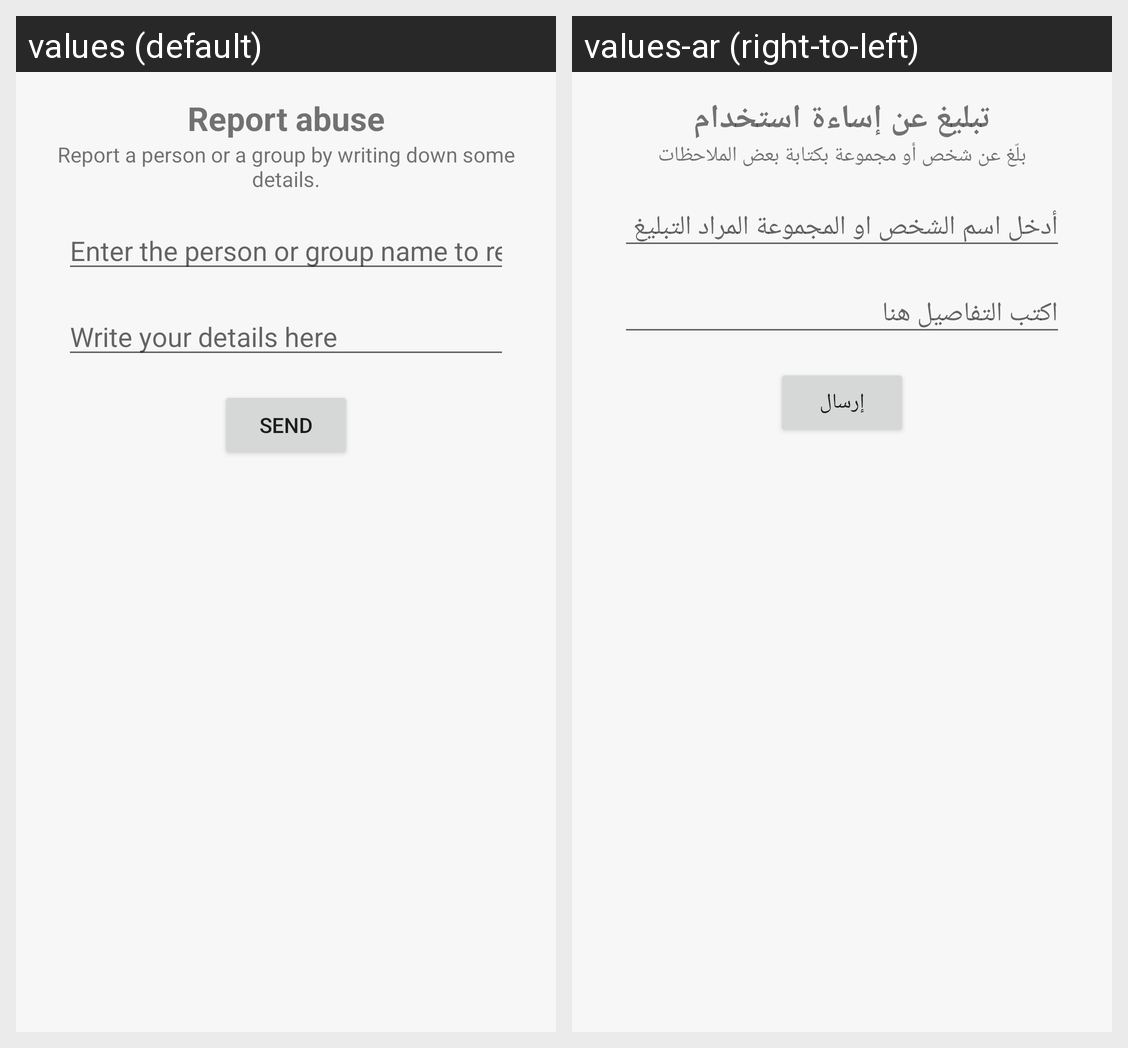

The Android screen above is rendered under two locales of the same app. Produce the string resources it draws, with the default and per-locale values.
Android screen res/layout/dialog_chat_report.xml rendered under 2 locales, left to right: values (default), values-ar (right-to-left). Device: Nexus 5 (rendered at 1080×1920; each locale shown at half size, 540×960, under a caption strip naming it); theme AppTheme.
Strings drawn on this screen, with the default value and each locale's value (text and hints the layout hard-codes, and strings that could not be matched under every locale, appear in the picture but are not listed):

ChatReportLabel
  values: Report abuse
  values-ar: تبليغ عن إساءة استخدام

reportPersonOrGroup
  values: Report a person or a group by writing down some details.
  values-ar: بلّغ عن شخص أو مجموعة بكتابة بعض الملاحظات

reportNameHint
  values: Enter the person or group name to report
  values-ar: أدخل اسم الشخص او المجموعة المراد التبليغ عنه/عنها

reportDetailsHint
  values: Write your details here
  values-ar: اكتب التفاصيل هنا

sendBtn
  values: Send
  values-ar: إرسال
